Run: headless pygame with SDL's dummy video driver; simulated clock (each Clock.tick advances the game by its frame time, no real sleeping); random seed 0; keys injected as events and as key.get_pressed() state; no mouse input.
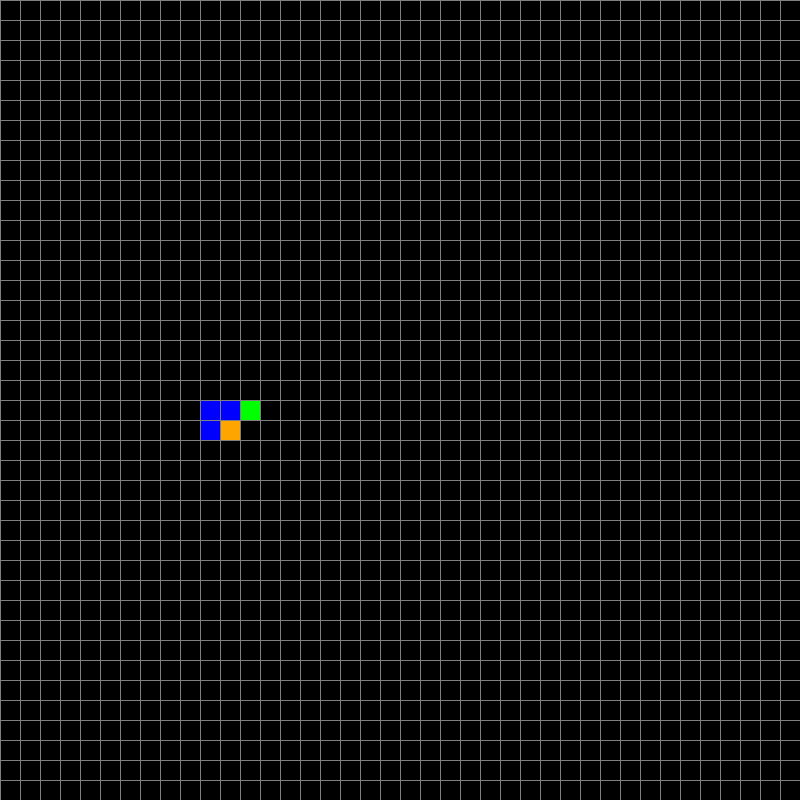
Frame 1 of 4 · flips 1–60 · no input
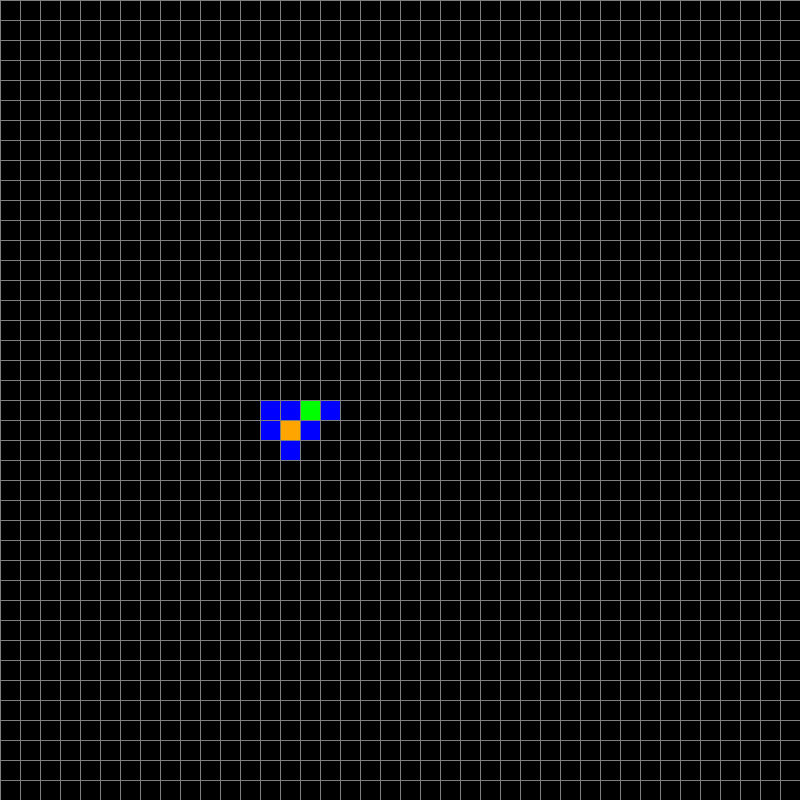
Frame 2 of 4 · flips 61–180 · tapped SPACE, RETURN · held RIGHT (→), D
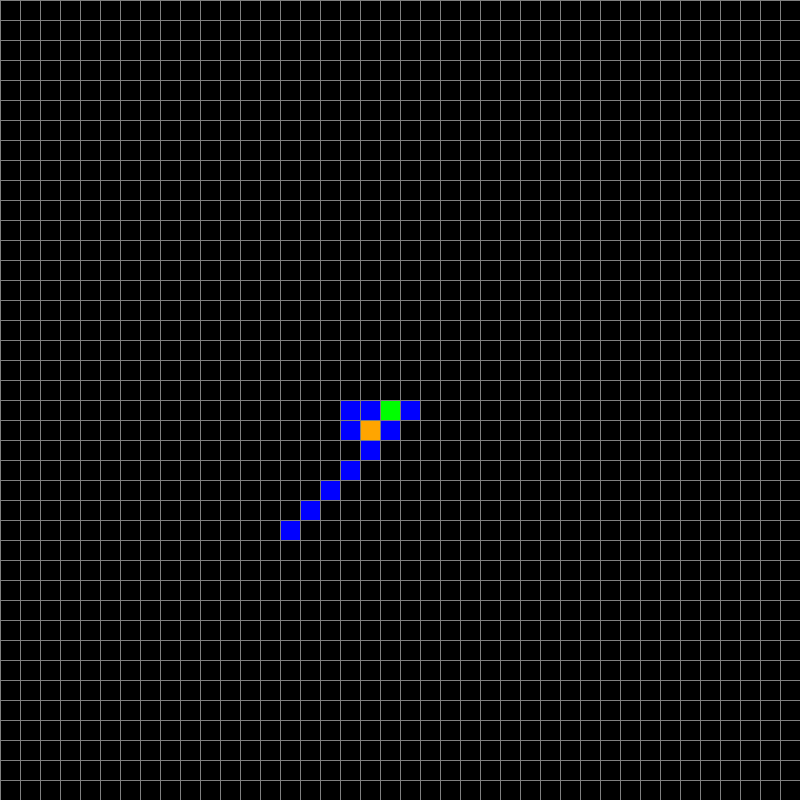
Frame 3 of 4 · flips 181–300 · held DOWN (↓), S
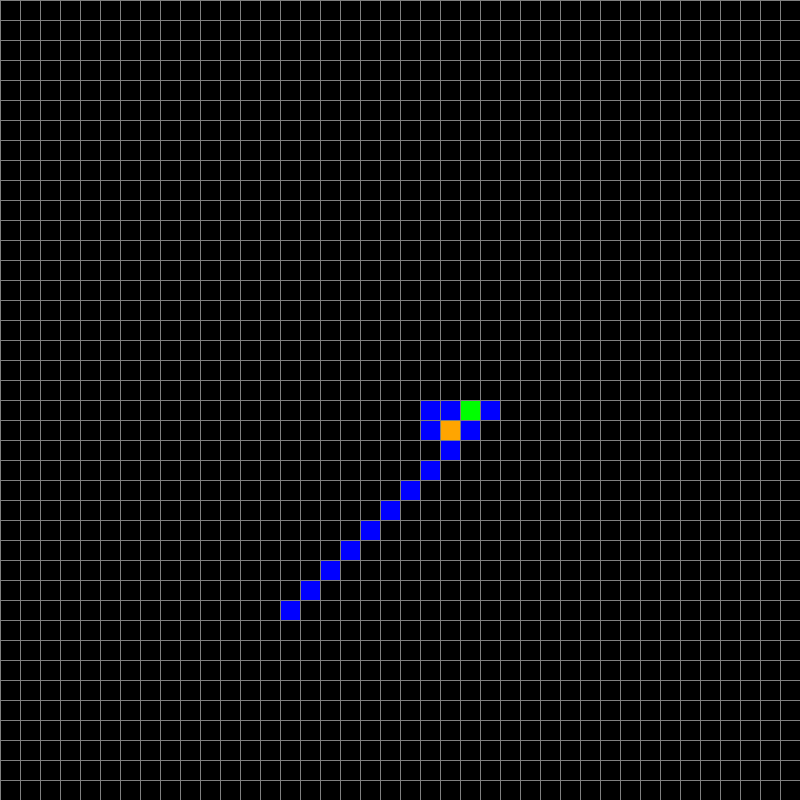
Frame 4 of 4 · flips 301–420 · held LEFT (←), A, UP (↑), W

The pygame program that drew these frames:

import pygame as py

py.init()

BLACK = (0, 0, 0)
GREY = (128, 128, 128)
YELLOW = (255, 255, 0)
BLUE = (0, 0, 255)
RED = (255, 0, 0)
GREEN = (0, 255, 0)
ORANGE = (255, 165, 0)

WIDTH, HEIGHT = 800, 800
TILE_SIZE = 20
GRID_WIDTH = WIDTH // TILE_SIZE
GRID_HEIGHT = HEIGHT // TILE_SIZE
FPS = 60

screen = py.display.set_mode((WIDTH, HEIGHT))

clock = py.time.Clock()


def cell_properties(cell_id):
    if cell_id == 0:  # Empty Cell
        return {'movable_x': True, 'movable_y': True}
    elif cell_id == 1:  # Wall Cell
        return {'movable_x': False, 'movable_y': False}
    elif cell_id == 2:  # Blank Cell
        return {'movable_x': True, 'movable_y': True}
    elif cell_id == 3:  # Blank X Cell
        return {'movable_x': True, 'movable_y': False}
    elif cell_id == 4:  # Blank Y Cell
        return {'movable_x': False, 'movable_y': True}
    elif cell_id in (5, 6, 7, 8, 9, 10, 11, 12, 13, 14):  # Every Other Cell
        return {'movable_x': True, 'movable_y': True}
    else:  # Default case for undefined cell_ids
        return {}

grid = [[0 for _ in range(GRID_WIDTH)] for _ in range(GRID_HEIGHT)]

grid[20][10] = 8
grid[21][10] = 8
grid[20][11] = 6
grid[21][11] = 3
grid[20][12] = 12



def draw_grid():
    global grid
    for row in range(GRID_HEIGHT):
        for col in range(GRID_WIDTH):
            cell_id = grid[row][col]

            colour = None

            if cell_id == 0:
                continue
            elif cell_id == 1:
                colour = GREY
            elif cell_id == 2:
                colour = YELLOW
            elif cell_id == 3 or cell_id == 4:
                colour = ORANGE
            elif cell_id == 5 or cell_id == 6 or cell_id == 7 or cell_id == 8:
                colour = BLUE
            elif cell_id == 9 or cell_id == 10 or cell_id == 11 or cell_id == 12:
                colour = GREEN
            elif cell_id == 13 or cell_id == 14:
                colour = RED

            top_left = (col * TILE_SIZE, row * TILE_SIZE)
            py.draw.rect(screen, colour, (*top_left, TILE_SIZE, TILE_SIZE))

    for row in range(GRID_HEIGHT):
        py.draw.line(screen, GREY, (0, row * TILE_SIZE), (WIDTH, row * TILE_SIZE))

    for col in range(GRID_WIDTH):
        py.draw.line(screen, GREY, (col * TILE_SIZE, 0), (col * TILE_SIZE, HEIGHT))


def adjust_grid():
    global grid

    for ID in range(5, 15):
        if ID >= 5 and ID <= 8:
            grid = pusher(ID)
        elif ID >= 9 and ID <= 12:
            grid = generator(ID)
        elif ID == 13 or ID == 14:
            grid = rotator(ID)
        

    return grid


def pusher(ID): 
    global grid
    temp_grid = [row[:] for row in grid]  # Create a new grid to avoid modifying the original during iteration

    directions = {
        5: (-1, 0, 6, 'movable_y'),  # pusher up cell
        6: (1, 0, 5, 'movable_y'),   # pusher down cell
        7: (0, -1, 8, 'movable_x'),  # pusher left cell
        8: (0, 1, 7, 'movable_x'),   # pusher right cell
    }

    if ID not in directions:
        print("Unexpected value received: pusher subroutine")
        return grid

    sy, sx, opp_id, movable = directions[ID]
    
    # Determine the range of iteration based on direction
    if sy == -1 or sx == -1:  # pusher up/left
        row_range = range(GRID_HEIGHT)
        col_range = range(GRID_WIDTH)
    elif sy == 1:  # pusher down
        row_range = range(GRID_HEIGHT - 1, -1, -1)
        col_range = range(GRID_WIDTH)
    elif sx == 1:  # pusher right
        row_range = range(GRID_HEIGHT)
        col_range = range(GRID_WIDTH - 1, -1, -1)

    for row in row_range:
        for col in col_range:
            cell_id = grid[row][col]
            if cell_id == ID:  # Check the grid for the specified ID
                run = True
                y = 0
                list_cell = []

                while run:
                    check_id = grid[row + y*sy][col + y*sx]

                    if check_id == 0:
                        run = False
                    elif (cell_properties(check_id)[movable] == False) or (check_id == opp_id):
                        run = False
                        list_cell = []
                    else:
                        list_cell.append(check_id)
                        y += 1

                while list_cell:
                    temp_grid[row + y*sy][col + y*sx] = list_cell.pop()
                    y -= 1
                    temp_grid[row][col] = 0

    return temp_grid  # Return the modified grid



def generator(ID):
    global grid
    temp_grid = [row[:] for row in grid]  # Create a new grid to avoid modifying the original during iteration

    directions = {
        9: (-1, 0, 10, 'movable_y'),  # generator up cell
        10: (1, 0, 9, 'movable_y'),   # generator down cell
        11: (0, -1, 12, 'movable_x'),  # generator left cell
        12: (0, 1, 11, 'movable_x')   # generator right cell
    }

    if ID not in directions:
        print("Unexpected value received: generator subroutine")
        return grid

    sy, sx, opp_id, movable = directions[ID]

    for row in range(GRID_HEIGHT):
        for col in range(GRID_WIDTH):
            if grid[row][col] == ID and grid[row - sy][col - sx] != 0:  # Check against the specified ID
                run = True
                generate = True
                y = 1
                list_cell = []

                while run:
                    check_id = grid[row + y*sy][col + y*sx]

                    if check_id == 0:
                        run = False
                    elif (cell_properties(check_id)[movable] == False) or (check_id == opp_id and grid[row + sy * (y +1)][col + sx * (y + 1)] != 0):
                        run = False
                        list_cell = []
                        generate = False
                    else:
                        list_cell.append(check_id)
                        y += 1

                while list_cell:
                    temp_grid[row + y * sy][col + y * sx] = list_cell.pop()
                    y -= 1

                if generate:  # Set the cell right in front of the generator to the cell behind
                    temp_grid[row + sy][col + sx] = grid[row - sy][col - sx]

    return temp_grid  # Return the modified grid


def rotator(ID):
    global grid
    temp_grid = [row[:] for row in grid]  # Create a new grid to avoid modifying the original during iteration

    rotation_mapping_clockwise = {
                    0:0, # Empty
                    1:1, # Wall
                    2:2, # Blank
                    13:13, # Rotator
                    14:14, # Rotator
                    
                    3: 4, # blank x to y
                    4: 3, # blank y to x
                    
                    5: 8, # pusher up to right
                    8: 6, # pusher right to down
                    6: 7, # pusher down to left
                    7: 5, # pusher left to up

                    9: 12, # generator up to right
                    12: 10, # generator right to down
                    10: 11, # generator down to left
                    11: 9  # generator left to up
                }

    rotation_mapping_anticlockwise = {
                    0:0, # Empty
                    1:1, # Wall
                    2:2, # Blank
                    13:13, # Rotator
                    14:14, # Rotator
                    
                    3: 4, # blank x to y
                    4: 3, # blank y to x
                    
                    5: 7, # pusher up to left
                    7: 6, # pusher left to down
                    6: 8, # pusher down to right
                    8: 5, # pusher left to up

                    9: 11, # generator up to left
                    11: 10, # generator left to down
                    10: 12, # generator down to right
                    12: 9  # generator right to up
                }
    
    if ID not in rotation_mapping_clockwise and rotation_mapping_anticlockwise:
        print("Unexpected value received: rotator subroutine")
        return grid

    if ID == 13:
        rotation_mapping = rotation_mapping_clockwise
    elif ID == 14:
        rotation_mapping = rotation_mapping_anticlockwise

    for row in range(GRID_HEIGHT):
        for col in range(GRID_WIDTH):
            cell_id = grid[row][col]
            if cell_id == ID:  # Check against the specified ID
                temp_grid[row - 1][col] = rotation_mapping[temp_grid[row - 1][col]]
                temp_grid[row + 1][col] = rotation_mapping[temp_grid[row + 1][col]]
                temp_grid[row][col - 1] = rotation_mapping[temp_grid[row][col - 1]]
                temp_grid[row][col + 1] = rotation_mapping[temp_grid[row][col + 1]]
    return temp_grid

def main():
    global grid
    window_running = True
    sim_running = False
    count = 0
    update_freq = FPS * 0.5

    while window_running:
        clock.tick(FPS)

        if sim_running:
            count += 1

        if count >= update_freq:
            count = 0
            grid = adjust_grid()

        py.display.set_caption("Playing" if sim_running else "Paused")

        for event in py.event.get():
            if event.type == py.QUIT:
                window_running = False
            
            if event.type == py.KEYDOWN:
                if event.key == py.K_SPACE:
                    sim_running = not sim_running
                
                if event.key == py.K_c:
                    grid = [[0 for _ in range(GRID_WIDTH)] for _ in range(GRID_HEIGHT)]
                    sim_running = False
                    count = 0
                
    
        screen.fill(BLACK)
        draw_grid()
        py.display.update()   
   
    py.quit()

if __name__ == "__main__":
    main()
